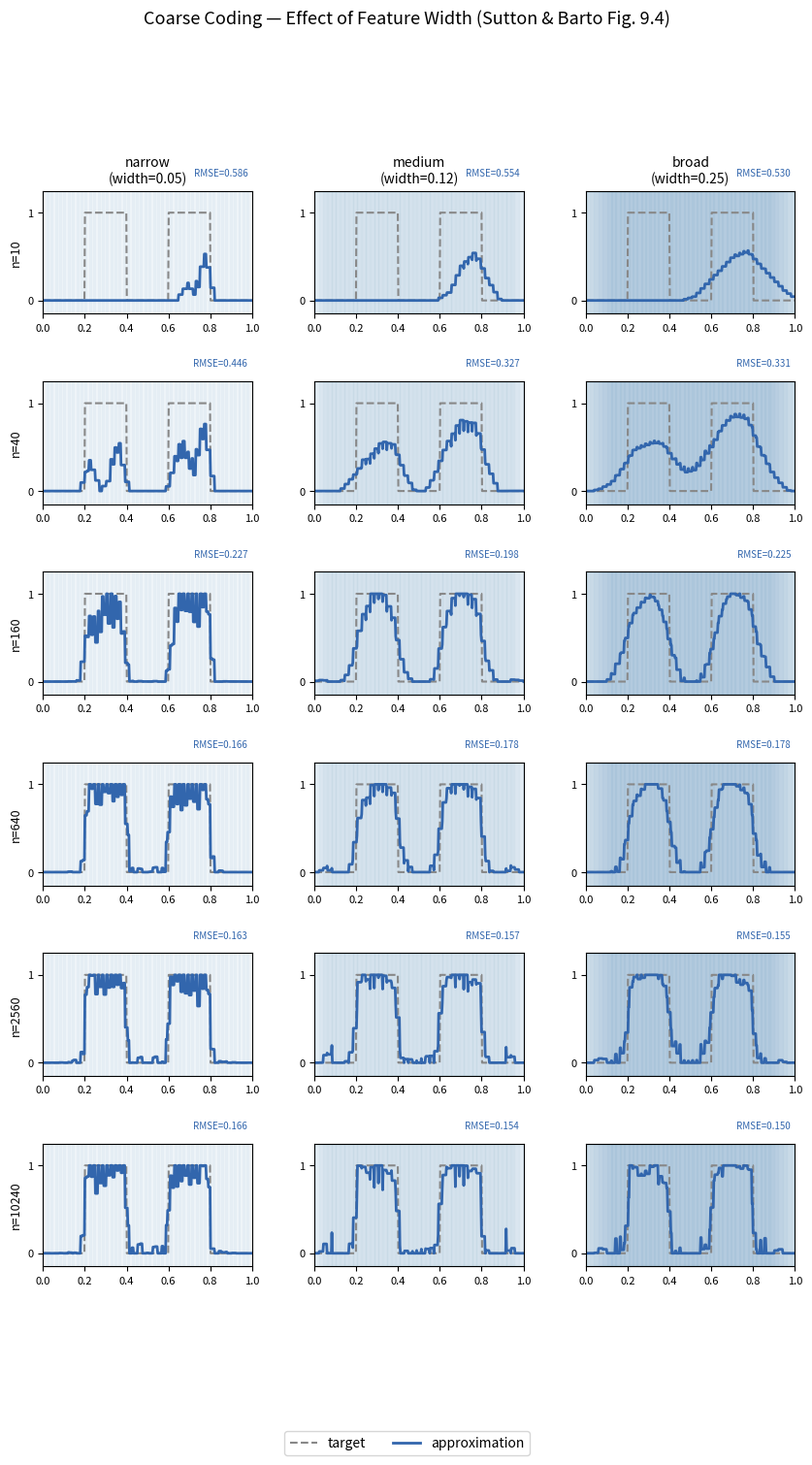

This figure's Python source:
"""
Coarse Coding - Example 9.1 from Sutton & Barto
================================================
Reproduces Figure 9.4: effect of feature width on learning a 1D square-wave
function using linear gradient-descent function approximation.

Usage:
    python coarse_coding.py

Requirements:
    pip install numpy matplotlib
"""

import numpy as np
import matplotlib.pyplot as plt
import matplotlib.gridspec as gridspec

# ── Target function ──────────────────────────────────────────────────────────

def target_fn(x):
    """Square-wave: 1 inside two bumps, 0 elsewhere."""
    return ((x > 0.2) & (x < 0.4)) | ((x > 0.6) & (x < 0.8))


# ── Feature construction ─────────────────────────────────────────────────────

def make_features(width, n_features=50, x_min=0.0, x_max=1.0):
    """
    Returns an array of feature centers evenly spaced over [x_min, x_max].
    Each feature is an interval of given width centred on its center.
    """
    centers = np.linspace(x_min, x_max, n_features)
    return centers  # width is stored separately


def phi(x, centers, width):
    """
    Binary feature vector for scalar x.
    phi_i(x) = 1 if |x - center_i| <= width/2, else 0.
    """
    return (np.abs(x - centers) <= width / 2).astype(float)


# ── Linear function approximation ────────────────────────────────────────────

def predict(x, w, centers, width):
    """v̂(x, w) = w^T φ(x)"""
    return np.dot(w, phi(x, centers, width))


def train(centers, width, n_examples, alpha_base=0.2, seed=42):
    """
    Online gradient-descent update (eq. 9.3):
        w ← w + α [V_t - v̂(S_t, w)] φ(S_t)

    Step size: α = alpha_base / m  where m = number of active features.
    Training points drawn uniformly at random.
    """
    rng = np.random.default_rng(seed)
    w = np.zeros(len(centers))

    for _ in range(n_examples):
        x = rng.uniform(0, 1)
        v_target = float(target_fn(x))
        p = phi(x, centers, width)
        m = p.sum()
        if m == 0:
            continue
        alpha = alpha_base / m
        v_hat = np.dot(w, p)
        error = v_target - v_hat
        # Gradient-descent update: gradient of linear approx = φ(x)
        w += alpha * error * p

    return w


def rmse(w, centers, width, n_eval=500):
    """Root mean squared error over a uniform grid."""
    xs = np.linspace(0, 1, n_eval)
    preds = np.array([predict(x, w, centers, width) for x in xs])
    targets = target_fn(xs).astype(float)
    return np.sqrt(np.mean((targets - preds) ** 2))


# ── Plotting ─────────────────────────────────────────────────────────────────

def plot_figure(n_examples_list, width_configs, n_features=50, seed=42):
    """
    Reproduces Figure 9.4.
    Rows = different numbers of training examples.
    Columns = narrow / medium / broad features.
    """
    xs = np.linspace(0, 1, 400)
    target = target_fn(xs).astype(float)

    n_rows = len(n_examples_list)
    n_cols = len(width_configs)

    fig = plt.figure(figsize=(10, 2.2 * n_rows + 1.2))
    fig.suptitle(
        "Coarse Coding — Effect of Feature Width (Sutton & Barto Fig. 9.4)",
        fontsize=13, y=1.01
    )

    gs = gridspec.GridSpec(n_rows, n_cols, hspace=0.55, wspace=0.3)

    for col_idx, (label, width) in enumerate(width_configs.items()):
        centers = make_features(width, n_features)

        for row_idx, n_ex in enumerate(n_examples_list):
            ax = fig.add_subplot(gs[row_idx, col_idx])

            # Train
            w = train(centers, width, n_ex, seed=seed)
            approx = np.clip(
                np.array([predict(x, w, centers, width) for x in xs]), 0, 1
            )
            err = rmse(w, centers, width)

            # Draw feature intervals as faint shaded bands
            for c in centers:
                ax.axvspan(
                    max(0, c - width / 2), min(1, c + width / 2),
                    alpha=0.04, color='steelblue'
                )

            ax.plot(xs, target, color='#888', lw=1.5,
                    linestyle='--', label='target')
            ax.plot(xs, approx, color='#3266ad', lw=2,
                    label=f'approx (RMSE={err:.3f})')

            ax.set_ylim(-0.15, 1.25)
            ax.set_xlim(0, 1)
            ax.set_yticks([0, 1])
            ax.tick_params(labelsize=8)

            # Row label (left column only)
            if col_idx == 0:
                ax.set_ylabel(f'n={n_ex}', fontsize=9)

            # Column header (top row only)
            if row_idx == 0:
                ax.set_title(f'{label}\n(width={width})', fontsize=10)

            ax.text(0.98, 1.12, f'RMSE={err:.3f}',
                    transform=ax.transAxes, fontsize=7,
                    ha='right', color='#3266ad')

    # Shared legend
    handles = [
        plt.Line2D([0], [0], color='#888', lw=1.5, linestyle='--', label='target'),
        plt.Line2D([0], [0], color='#3266ad', lw=2, label='approximation'),
    ]
    fig.legend(handles=handles, loc='lower center', ncol=2,
               fontsize=10, bbox_to_anchor=(0.5, -0.03))

    plt.tight_layout()
    plt.savefig('coarse_coding_figure.png', dpi=150, bbox_inches='tight')
    print("Saved: coarse_coding_figure.png")
    plt.show()


# ── Interactive exploration ───────────────────────────────────────────────────

def interactive_demo():
    """
    Single-panel demo: adjust width and n_examples interactively via sliders.
    Run this in a Jupyter notebook or with matplotlib's TkAgg / Qt backend.
    """
    from matplotlib.widgets import Slider

    fig, ax = plt.subplots(figsize=(9, 4))
    plt.subplots_adjust(bottom=0.28)

    xs = np.linspace(0, 1, 400)
    target = target_fn(xs).astype(float)
    n_features = 50
    init_width = 0.12
    init_n = 40

    centers = make_features(init_width, n_features)
    w = train(centers, init_width, init_n)
    approx = np.clip([predict(x, w, centers, init_width) for x in xs], 0, 1)

    line_target, = ax.plot(xs, target, '--', color='#888', lw=1.5, label='target')
    line_approx, = ax.plot(xs, approx, color='#3266ad', lw=2, label='approximation')
    err_text = ax.text(0.01, 1.1, '', transform=ax.transAxes,
                       fontsize=9, color='#3266ad')

    ax.set_ylim(-0.15, 1.3)
    ax.set_xlim(0, 1)
    ax.legend(fontsize=9)
    ax.set_title("Coarse Coding — Linear Function Approximation", fontsize=11)

    ax_width = plt.axes([0.15, 0.14, 0.7, 0.03])
    ax_n     = plt.axes([0.15, 0.07, 0.7, 0.03])

    s_width = Slider(ax_width, 'feature width', 0.02, 0.4,
                     valinit=init_width, valstep=0.01)
    s_n     = Slider(ax_n,     'n examples',    1,    500,
                     valinit=init_n,    valstep=1)

    def update(_):
        w_ = np.zeros(n_features)
        width_ = s_width.val
        n_     = int(s_n.val)
        centers_ = make_features(width_, n_features)
        w_ = train(centers_, width_, n_)
        approx_ = np.clip([predict(x, w_, centers_, width_) for x in xs], 0, 1)
        line_approx.set_ydata(approx_)
        err = rmse(w_, centers_, width_)
        err_text.set_text(f'RMSE = {err:.4f}')
        fig.canvas.draw_idle()

    s_width.on_changed(update)
    s_n.on_changed(update)
    update(None)
    plt.show()


# ── Main ──────────────────────────────────────────────────────────────────────

if __name__ == '__main__':

    # --- Figure 9.4 reproduction ---
    width_configs = {
        'narrow':  0.05,
        'medium':  0.12,
        'broad':   0.25,
    }

    n_examples_list = [10, 40, 160, 640, 2560, 10240]

    plot_figure(n_examples_list, width_configs)

    # --- Uncomment for the interactive slider demo ---
    # interactive_demo()
